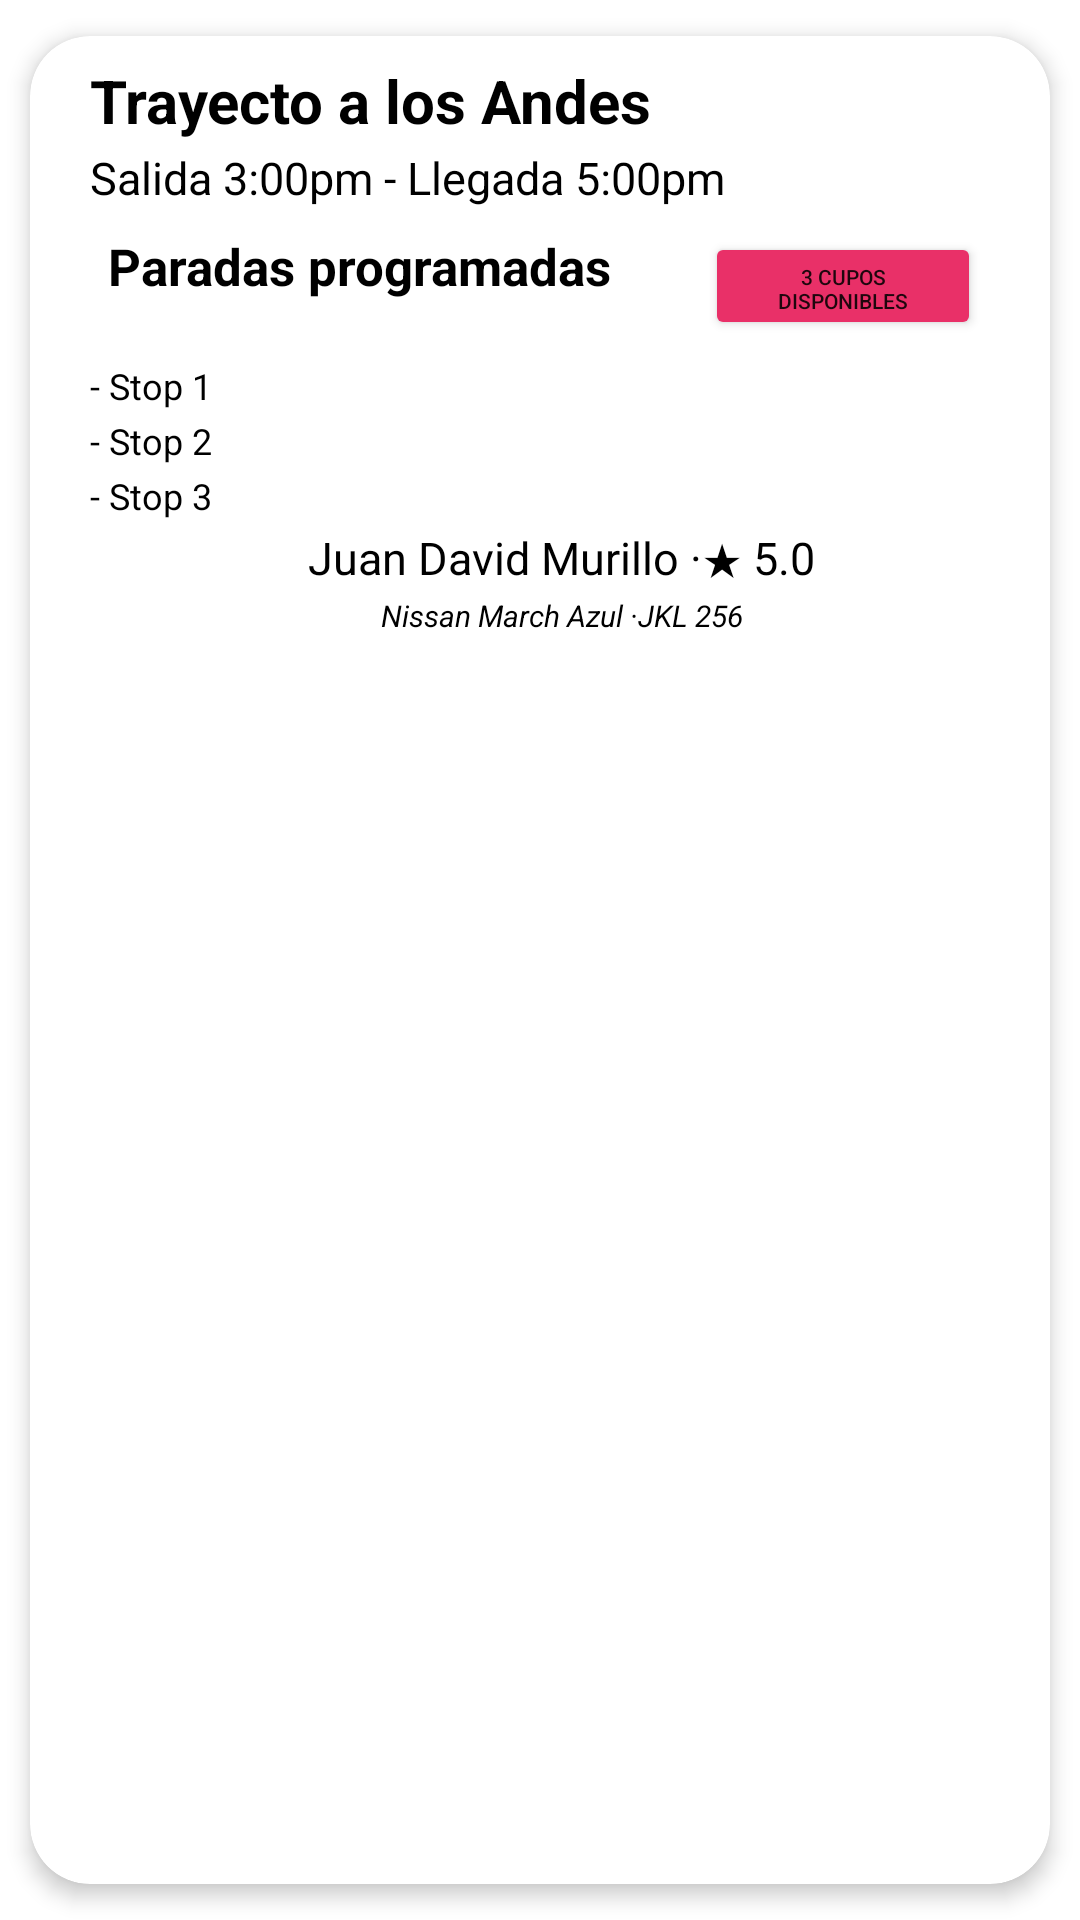

Layout XML and referenced resources for this Android screen:
<!-- AndroidManifest.xml: application theme Theme.WheelsApp -->
<!-- res/layout/list_element.xml -->
<?xml version="1.0" encoding="utf-8"?>
<androidx.cardview.widget.CardView xmlns:android="http://schemas.android.com/apk/res/android"
    xmlns:app="http://schemas.android.com/apk/res-auto"
    xmlns:tools="http://schemas.android.com/tools"
    android:id="@+id/cv"
    android:layout_width="match_parent"
    android:layout_height="match_parent"
    android:animateLayoutChanges="true"
    app:cardCornerRadius="20dp"
    app:cardElevation="4dp"
    app:cardUseCompatPadding="true">
    <LinearLayout
        android:layout_width="match_parent"
        android:layout_height="wrap_content"
        android:animateLayoutChanges="true"
        android:orientation="vertical">

        <RelativeLayout
            android:layout_width="match_parent"
            android:layout_height="match_parent"
            android:animateLayoutChanges="true"
            android:padding="6dp">

            <ImageView
                android:id="@+id/iconImageView"
                android:layout_width="10dp"
                android:layout_height="160dp"
                android:layout_alignParentStart="true"
                android:layout_centerVertical="true"
                android:foregroundGravity="center"
                android:paddingLeft="14dp"
                android:paddingRight="14dp" />

            <LinearLayout
                android:id="@+id/linearLayout"
                android:layout_width="wrap_content"
                android:layout_height="wrap_content"
                android:layout_alignParentTop="true"
                android:layout_marginStart="4dp"
                android:layout_marginLeft="4dp"
                android:layout_marginTop="2dp"
                android:layout_toEndOf="@+id/iconImageView"
                android:layout_toRightOf="@+id/iconImageView"
                android:orientation="vertical">

                <TextView
                    android:id="@+id/route"
                    android:layout_width="match_parent"
                    android:layout_height="wrap_content"
                    android:layout_marginBottom="2dp"
                    android:text="Trayecto a los Andes"
                    android:textColor="@color/black"
                    android:textSize="20sp"
                    android:textStyle="bold" />

                <TextView
                    android:id="@+id/hour"
                    android:layout_width="match_parent"
                    android:layout_height="wrap_content"
                    android:layout_marginBottom="2dp"
                    android:text="Salida 3:00pm - Llegada 5:00pm"
                    android:textColor="@color/black"
                    android:textSize="15sp" />

                <RelativeLayout
                    android:layout_width="match_parent"
                    android:layout_height="wrap_content"
                    android:animateLayoutChanges="true"
                    android:padding="6dp">

                    <TextView
                        android:id="@+id/stops"
                        android:layout_width="199dp"
                        android:layout_height="37dp"
                        android:text="Paradas programadas"
                        android:textColor="@color/black"
                        android:textSize="17sp"
                        android:textStyle="bold" />

                    <Button
                        android:id="@+id/numberOfPas"
                        android:layout_width="92dp"
                        android:layout_height="36dp"
                        android:layout_alignParentEnd="true"
                        android:layout_alignParentRight="true"
                        android:layout_marginEnd="11dp"
                        android:layout_marginRight="11dp"
                        android:backgroundTint="@color/pink_wheels"
                        android:text="3 cupos disponibles"
                        android:textSize="7dp"
                        tools:ignore="TouchTargetSizeCheck"></Button>
                    >

                </RelativeLayout>

                <TextView
                    android:id="@+id/stop1"
                    android:layout_width="match_parent"
                    android:layout_height="wrap_content"
                    android:layout_marginBottom="2dp"
                    android:text="- Stop 1"
                    android:textColor="@color/black"
                    android:textSize="12sp" />

                <TextView
                    android:id="@+id/stop2"
                    android:layout_width="match_parent"
                    android:layout_height="wrap_content"
                    android:layout_marginBottom="2dp"
                    android:text="- Stop 2"
                    android:textColor="@color/black"
                    android:textSize="12sp" />

                <TextView
                    android:id="@+id/stop3"
                    android:layout_width="match_parent"
                    android:layout_height="wrap_content"
                    android:layout_marginBottom="2dp"
                    android:text="- Stop 3"
                    android:textColor="@color/black"
                    android:textSize="12sp" />

                <TextView
                    android:id="@+id/driverName"
                    android:layout_width="match_parent"
                    android:layout_height="wrap_content"
                    android:layout_marginBottom="2dp"
                    android:gravity="center"
                    android:text="Juan David Murillo ·★ 5.0"
                    android:textColor="@color/black"
                    android:textSize="15sp" />

                <TextView
                    android:id="@+id/model"
                    android:layout_width="match_parent"
                    android:layout_height="wrap_content"
                    android:layout_marginBottom="2dp"
                    android:gravity="center"
                    android:text="Nissan March Azul ·JKL 256"
                    android:textColor="@color/black"
                    android:textSize="10dp"
                    android:textStyle="italic" />
            </LinearLayout>


        </RelativeLayout>
    </LinearLayout>
</androidx.cardview.widget.CardView>
<!-- resources referenced by this layout -->
<resources>
  <color name="black">#FF000000</color>
  <color name="pink_wheels">#E93068</color>
  <style name="Theme.WheelsApp" parent="Theme.MaterialComponents.DayNight.NoActionBar">
      
          
          <item name="colorPrimary">@color/purple_500</item>
          <item name="colorPrimaryVariant">@color/purple_700</item>
          <item name="colorOnPrimary">@color/white</item>
          
          <item name="colorSecondary">@color/teal_200</item>
          <item name="colorSecondaryVariant">@color/teal_700</item>
          <item name="colorOnSecondary">@color/black</item>
          
          <item name="android:statusBarColor">?attr/colorPrimaryVariant</item>
          
      </style>
  <color name="purple_500">#FF6200EE</color>
  <color name="purple_700">#FF3700B3</color>
  <color name="white">#FFFFFFFF</color>
  <color name="teal_200">#FF03DAC5</color>
  <color name="teal_700">#FF018786</color>
</resources>
